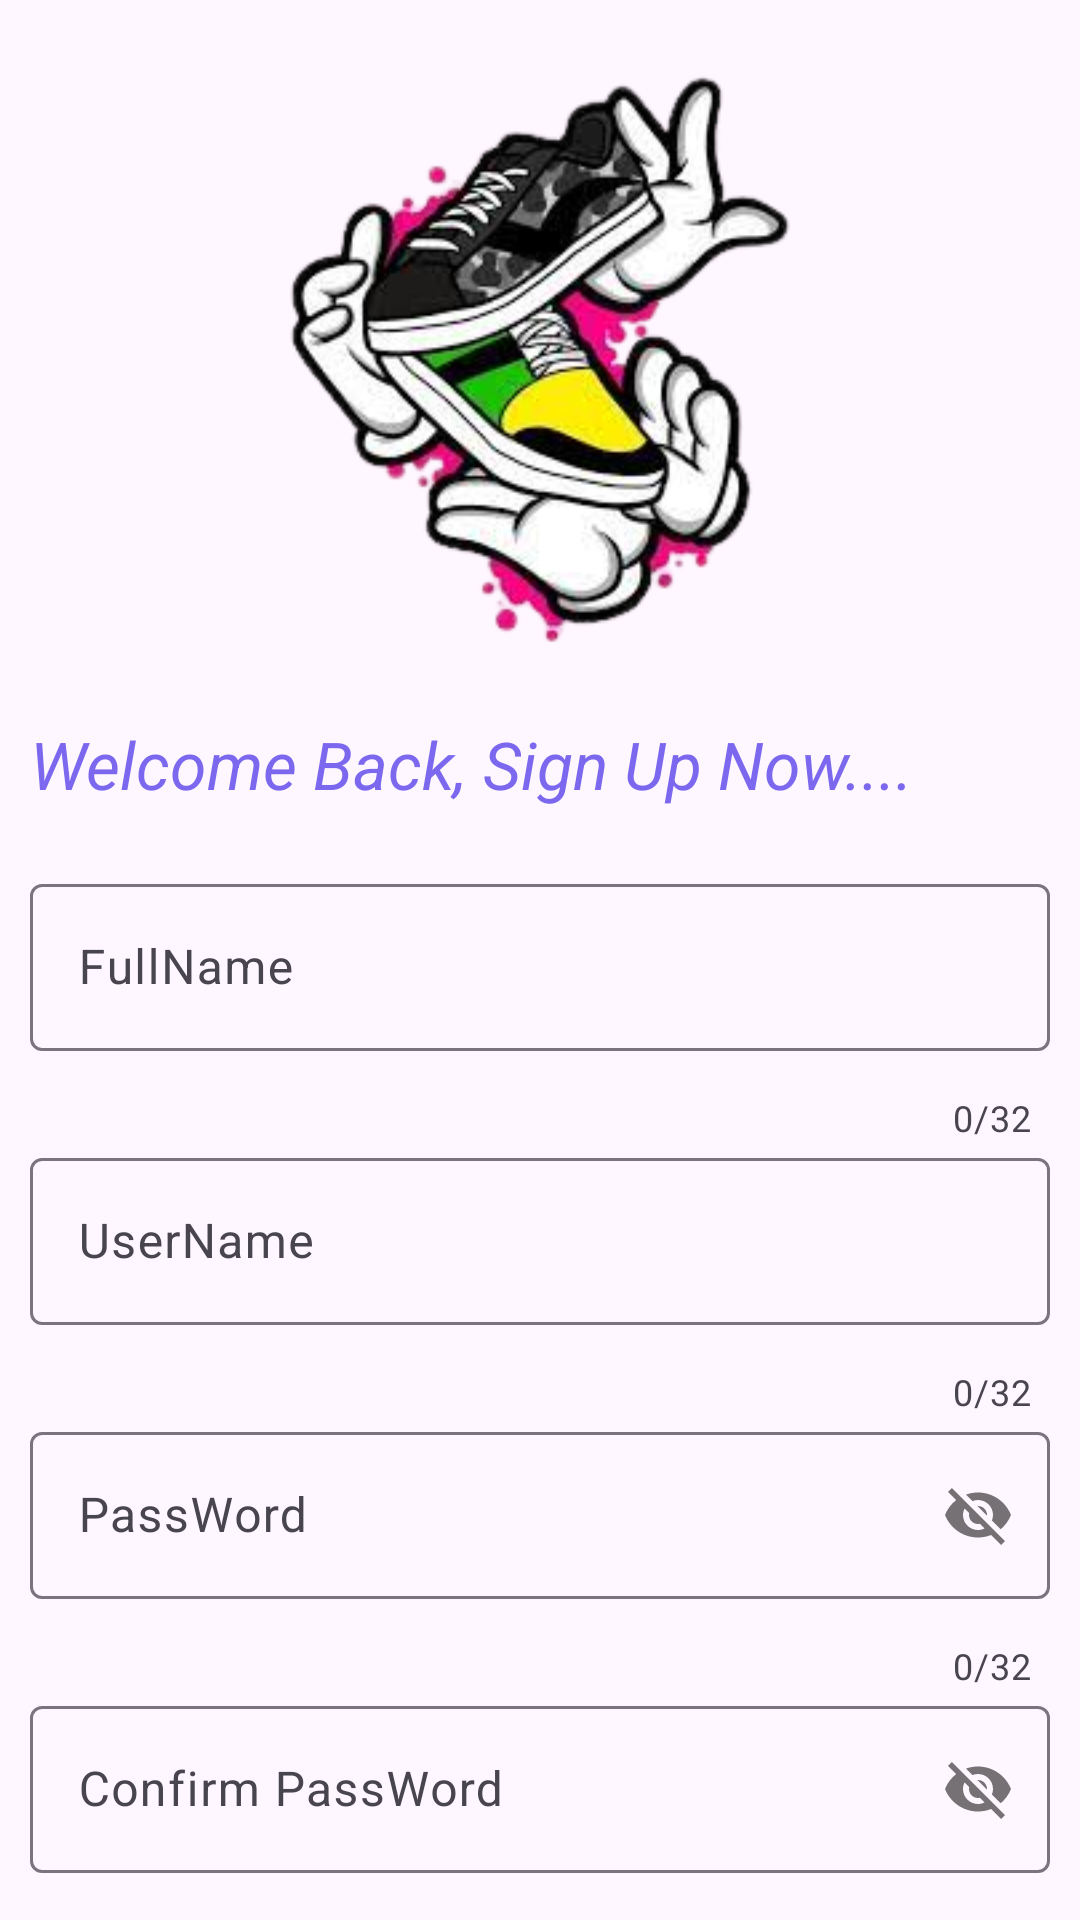

Write the Android layout XML for this screen, with the resource values it uses.
<!-- AndroidManifest.xml: application theme Theme.FSNEAKER -->
<!-- res/layout/activity_register.xml -->
<?xml version="1.0" encoding="utf-8"?>
<LinearLayout xmlns:android="http://schemas.android.com/apk/res/android"
    xmlns:app="http://schemas.android.com/apk/res-auto"
    xmlns:tools="http://schemas.android.com/tools"
    android:layout_width="match_parent"
    android:layout_height="match_parent"
    tools:context=".Register"
    android:orientation="vertical">
    <ImageView
        android:layout_width="200dp"
        android:layout_height="200dp"
        android:src="@drawable/img6"
        android:layout_gravity="center"
        android:layout_marginTop="20dp"/>
    <TextView
        android:layout_width="wrap_content"
        android:layout_height="wrap_content"
        android:text="Welcome Back, Sign Up Now...."
        android:textSize="22dp"
        android:layout_marginTop="20dp"
        android:layout_marginLeft="10dp"
        android:textStyle="italic"
        android:textColor="#7B68EE"/>
    <com.google.android.material.textfield.TextInputLayout
        android:layout_width="match_parent"
        android:layout_height="wrap_content"
        android:layout_marginTop="20dp"
        app:counterMaxLength="32"
        app:counterEnabled="true">
        <com.google.android.material.textfield.TextInputEditText
            android:id="@+id/edtName"
            android:layout_width="match_parent"
            android:layout_height="wrap_content"
            android:hint="FullName"
            android:background="@drawable/custom_edittext"
            android:layout_margin="10dp"
            />
    </com.google.android.material.textfield.TextInputLayout>
    <com.google.android.material.textfield.TextInputLayout
        android:layout_width="match_parent"
        android:layout_height="wrap_content"
        app:counterMaxLength="32"
        app:counterEnabled="true"
       >
        <com.google.android.material.textfield.TextInputEditText
            android:id="@+id/edtUser"
            android:layout_width="match_parent"
            android:layout_height="wrap_content"
            android:hint="UserName"
            android:background="@drawable/custom_edittext"
            android:layout_margin="10dp"
            />
    </com.google.android.material.textfield.TextInputLayout>
    <com.google.android.material.textfield.TextInputLayout
        android:layout_width="match_parent"
        android:layout_height="wrap_content"
        app:counterMaxLength="32"
        app:passwordToggleEnabled="true"
        app:counterEnabled="true"
        >
        <com.google.android.material.textfield.TextInputEditText
            android:id="@+id/edtPass"
            android:layout_width="match_parent"
            android:layout_height="wrap_content"
            android:hint="PassWord"
            android:background="@drawable/custom_edittext"
            android:layout_margin="10dp"
            />
    </com.google.android.material.textfield.TextInputLayout>
    <com.google.android.material.textfield.TextInputLayout
        android:layout_width="match_parent"
        android:layout_height="wrap_content"
        app:counterMaxLength="32"
        app:passwordToggleEnabled="true"
        app:counterEnabled="true"
        >
        <com.google.android.material.textfield.TextInputEditText
            android:id="@+id/edtRePass"
            android:layout_width="match_parent"
            android:layout_height="wrap_content"
            android:hint="Confirm PassWord"
            android:background="@drawable/custom_edittext"
            android:layout_margin="10dp"
            />
    </com.google.android.material.textfield.TextInputLayout>
    <Button
        android:id="@+id/btnRegister"
        android:layout_width="match_parent"
        android:layout_height="wrap_content"
        android:textSize="26dp"
       android:layout_margin="10dp"
        android:text="SignUp"
        android:backgroundTint="@color/black"
        android:textStyle="bold"/>

</LinearLayout>
<!-- resources referenced by this layout -->
<resources>
  <!-- drawable img6: png bitmap (drawable, 58902 bytes) -->
  <style name="Theme.FSNEAKER" parent="Base.Theme.FSNEAKER" />
  <style name="Base.Theme.FSNEAKER" parent="Theme.Material3.DayNight.NoActionBar">
          
          
      </style>
  <!-- not gathered from this repository: default colours our renderer supplied (Android Studio template values) -->
  <color name="black">#FF000000</color>
</resources>
